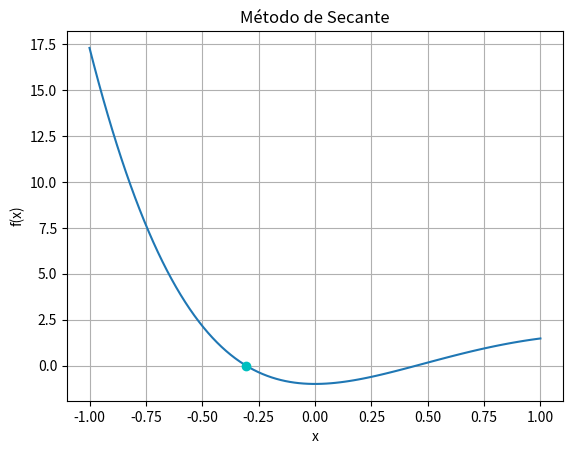

Reproduce this figure in Python.
import numpy as np
import matplotlib.pyplot as plt

f = lambda x: 8*x*np.sin(x)*np.exp(-x)-1
xc = -0.3
xm1 = 0.5

error_rel = lambda va,vn: np.abs((va-vn)/va)*100

for i in range(5):
    xi = xc - (f(xc)*(xm1-xc))/(f(xm1)-f(xc))
    er = error_rel(xi,xc)
    print(f'iteracion {i+1}: xi = {xi}, error = {error_rel(xi,xc)}')
    xm1 = xc
    xc = xi

x = np.linspace(-1,1,100)
y= f(x)
plt.plot(x,y)
plt.plot(xi,0,'co', label=f'xi = {xi:.4f}')
plt.xlabel('x')
plt.ylabel('f(x)')
plt.title('Método de Secante')
plt.grid()
plt.show()